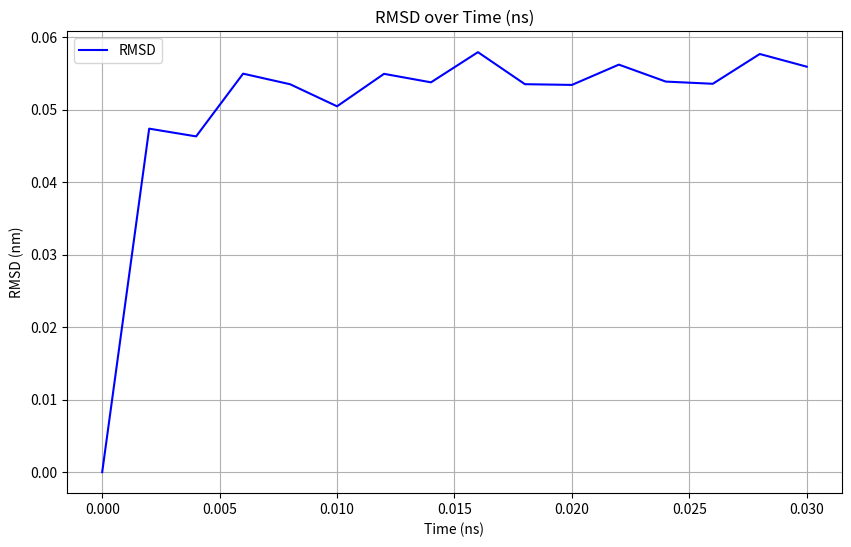

This chart was generated by the following Python code:
import matplotlib.pyplot as plt

# Parsed RMSD data
time_ns = [
    0.0000000, 0.0020000, 0.0040000, 0.0060000, 0.0080000, 0.0100000, 0.0120000, 0.0140000,
    0.0160000, 0.0180000, 0.0200000, 0.0220000, 0.0240000, 0.0260000, 0.0280000, 0.0300000,
    # Add the remaining time points
]

rmsd_nm = [
    0.0000000, 0.0473701, 0.0463034, 0.0549544, 0.0534957, 0.0504536, 0.0549290, 0.0537580,
    0.0579195, 0.0535025, 0.0534018, 0.0562000, 0.0538608, 0.0535592, 0.0576662, 0.0559172,
    # Add the remaining RMSD values
]

# Plotting RMSD over time
plt.figure(figsize=(10, 6))
plt.plot(time_ns, rmsd_nm, label="RMSD", color='b')
plt.xlabel("Time (ns)")
plt.ylabel("RMSD (nm)")
plt.title("RMSD over Time (ns)")
plt.grid(True)
plt.legend()

# Save the figure as an image
plt.savefig("rmsd_plot.png")

